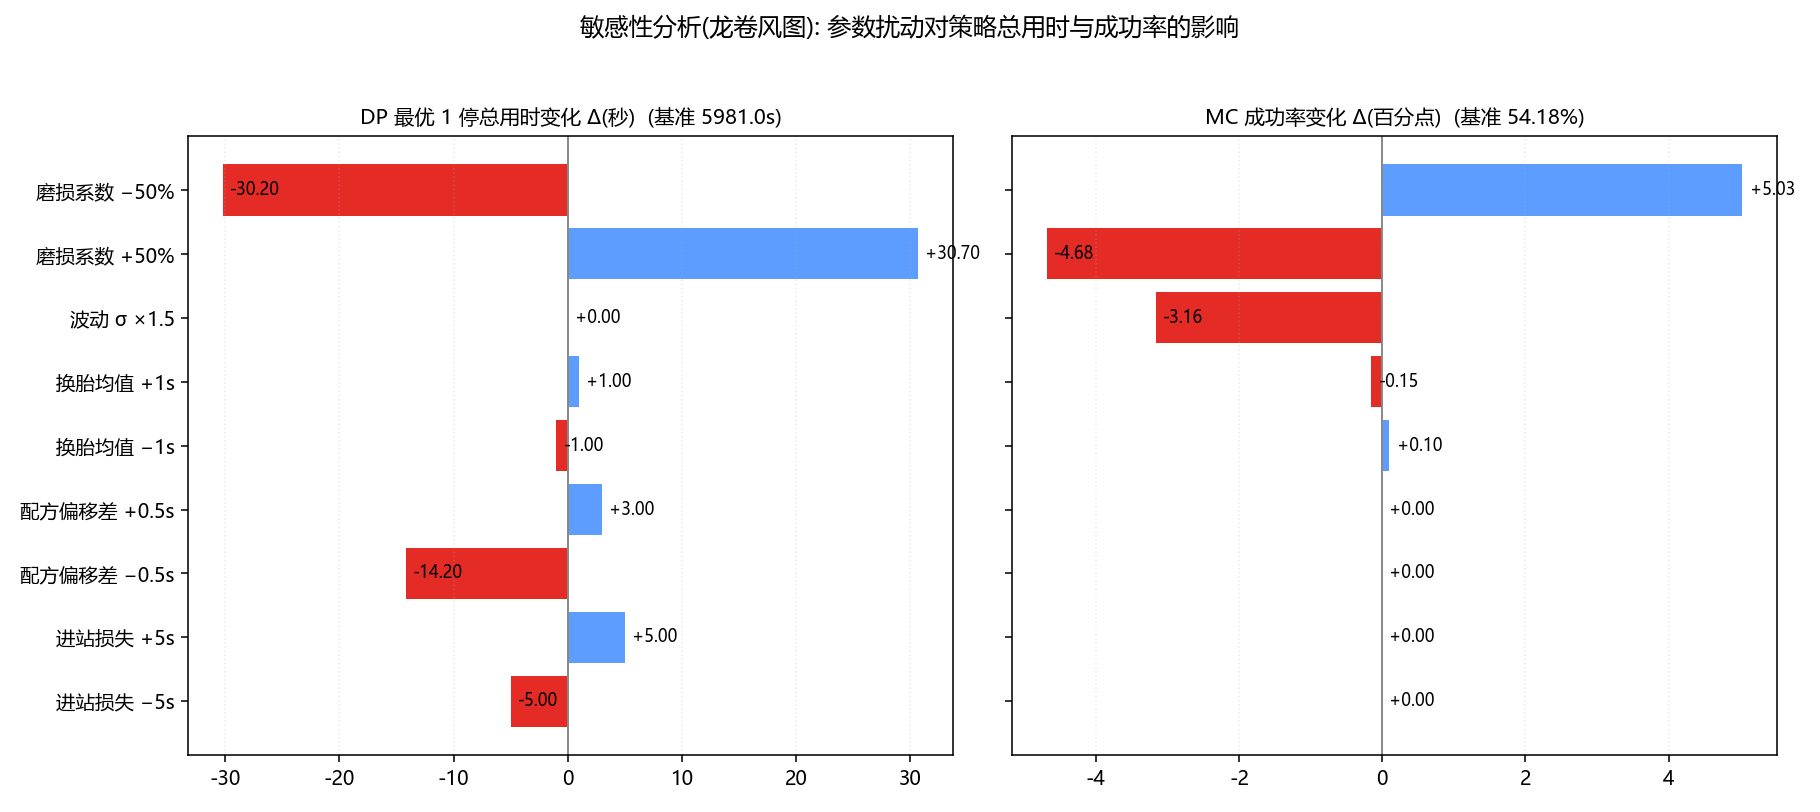

The table this chart was drawn from, first rows:
项, DP总用时(秒), DP策略, DP变化(秒), MC成功率(%), MC变化(pp)
基准, 5981, C5(28圈) → C4(50圈), 0.0, 54.18, 0.0
进站损失 −5s, 5976, C5(28圈) → C4(50圈), -5.0, 54.18, 0.0
进站损失 +5s, 5986, C5(28圈) → C4(50圈), 5.0, 54.18, 0.0
磨损系数 −50%, 5951, C5(28圈) → C4(50圈), -30.2, 59.21, 5.03
磨损系数 +50%, 6012, C5(28圈) → C4(50圈), 30.7, 49.5, -4.68
换胎均值 −1s, 5980, C5(28圈) → C4(50圈), -1.0, 54.28, 0.1
换胎均值 +1s, 5982, C5(28圈) → C4(50圈), 1.0, 54.03, -0.15
配方偏移差 −0.5s, 5967, C5(28圈) → C4(50圈), -14.2, 54.18, 0.0
配方偏移差 +0.5s, 5984, C4(50圈) → C3(28圈), 3.0, 54.18, 0.0
波动 σ ×1.5, 5981, C5(28圈) → C4(50圈), 0.0, 51.02, -3.16
